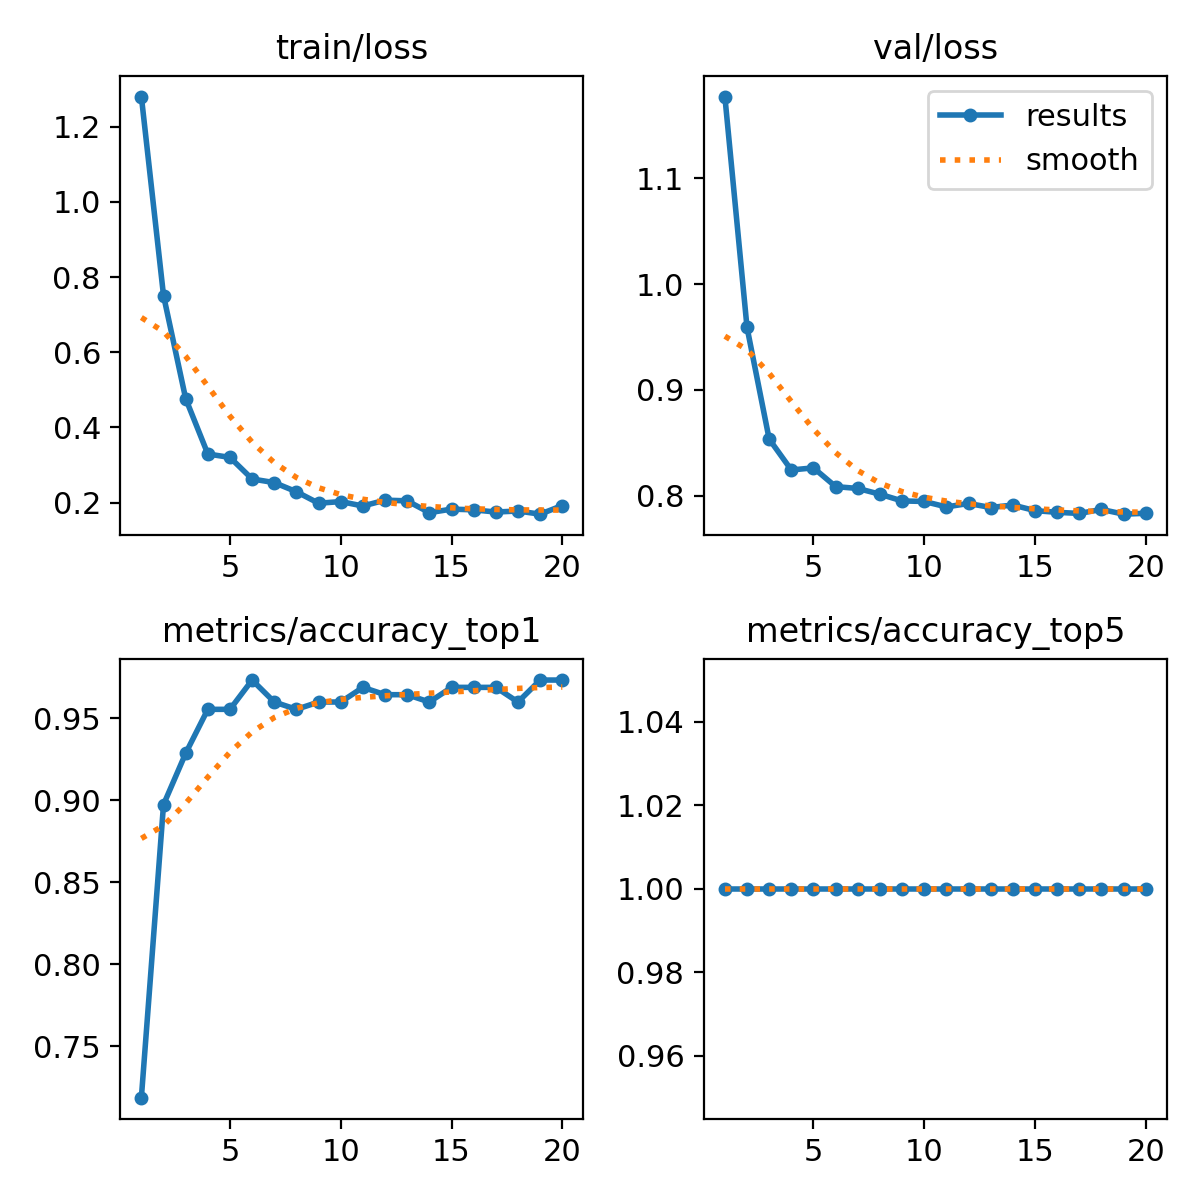

The file beside this chart, header and first rows:
epoch, train/loss, metrics/accuracy_top1, metrics/accuracy_top5, val/loss, lr/pg0, lr/pg1, lr/pg2
1, 1.28, 0.7188, 1, 1.177, 0.0002338, 0.0002338, 0.0002338
2, 0.7508, 0.8973, 1, 0.959, 0.0004485, 0.0004485, 0.0004485
3, 0.4764, 0.9286, 1, 0.8537, 0.0006396, 0.0006396, 0.0006396
4, 0.3291, 0.9554, 1, 0.8245, 0.000608, 0.000608, 0.000608
5, 0.3199, 0.9554, 1, 0.8265, 0.0005726, 0.0005726, 0.0005726
6, 0.2625, 0.9732, 1, 0.8088, 0.0005373, 0.0005373, 0.0005373
7, 0.253, 0.9598, 1, 0.8071, 0.0005019, 0.0005019, 0.0005019
8, 0.2286, 0.9554, 1, 0.8016, 0.0004666, 0.0004666, 0.0004666
9, 0.198, 0.9598, 1, 0.7953, 0.0004313, 0.0004313, 0.0004313
10, 0.2024, 0.9598, 1, 0.7948, 0.0003959, 0.0003959, 0.0003959
11, 0.1907, 0.9688, 1, 0.7896, 0.0003606, 0.0003606, 0.0003606
12, 0.2063, 0.9643, 1, 0.7929, 0.0003252, 0.0003252, 0.0003252
13, 0.2044, 0.9643, 1, 0.7891, 0.0002899, 0.0002899, 0.0002899
14, 0.1729, 0.9598, 1, 0.7914, 0.0002545, 0.0002545, 0.0002545
15, 0.1824, 0.9688, 1, 0.7861, 0.0002192, 0.0002192, 0.0002192
16, 0.1805, 0.9688, 1, 0.7845, 0.0001838, 0.0001838, 0.0001838
17, 0.1746, 0.9688, 1, 0.7835, 0.0001485, 0.0001485, 0.0001485
18, 0.1774, 0.9598, 1, 0.7873, 0.0001132, 0.0001132, 0.0001132
19, 0.1689, 0.9732, 1, 0.7828, 7.7826e-05, 7.7826e-05, 7.7826e-05
20, 0.192, 0.9732, 1, 0.7836, 4.2483e-05, 4.2483e-05, 4.2483e-05
